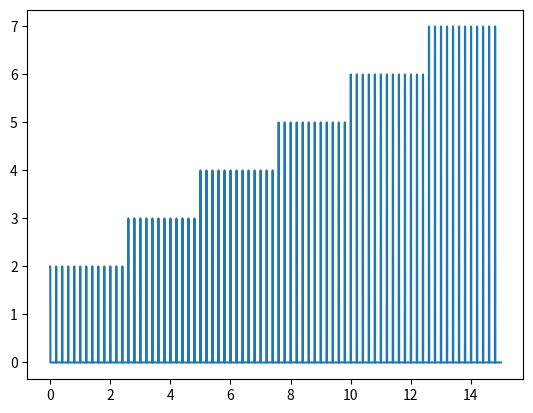

Source code (Python):
#!/usr/bin/python3

import numpy as np
import matplotlib.pyplot as plt

t = np.arange(15000)

t100 = t % 200

v = t // 2500 + 2

v[t100>9] = 0

t = t.astype(float) / 1000

plt.plot(t, v)
plt.show()
